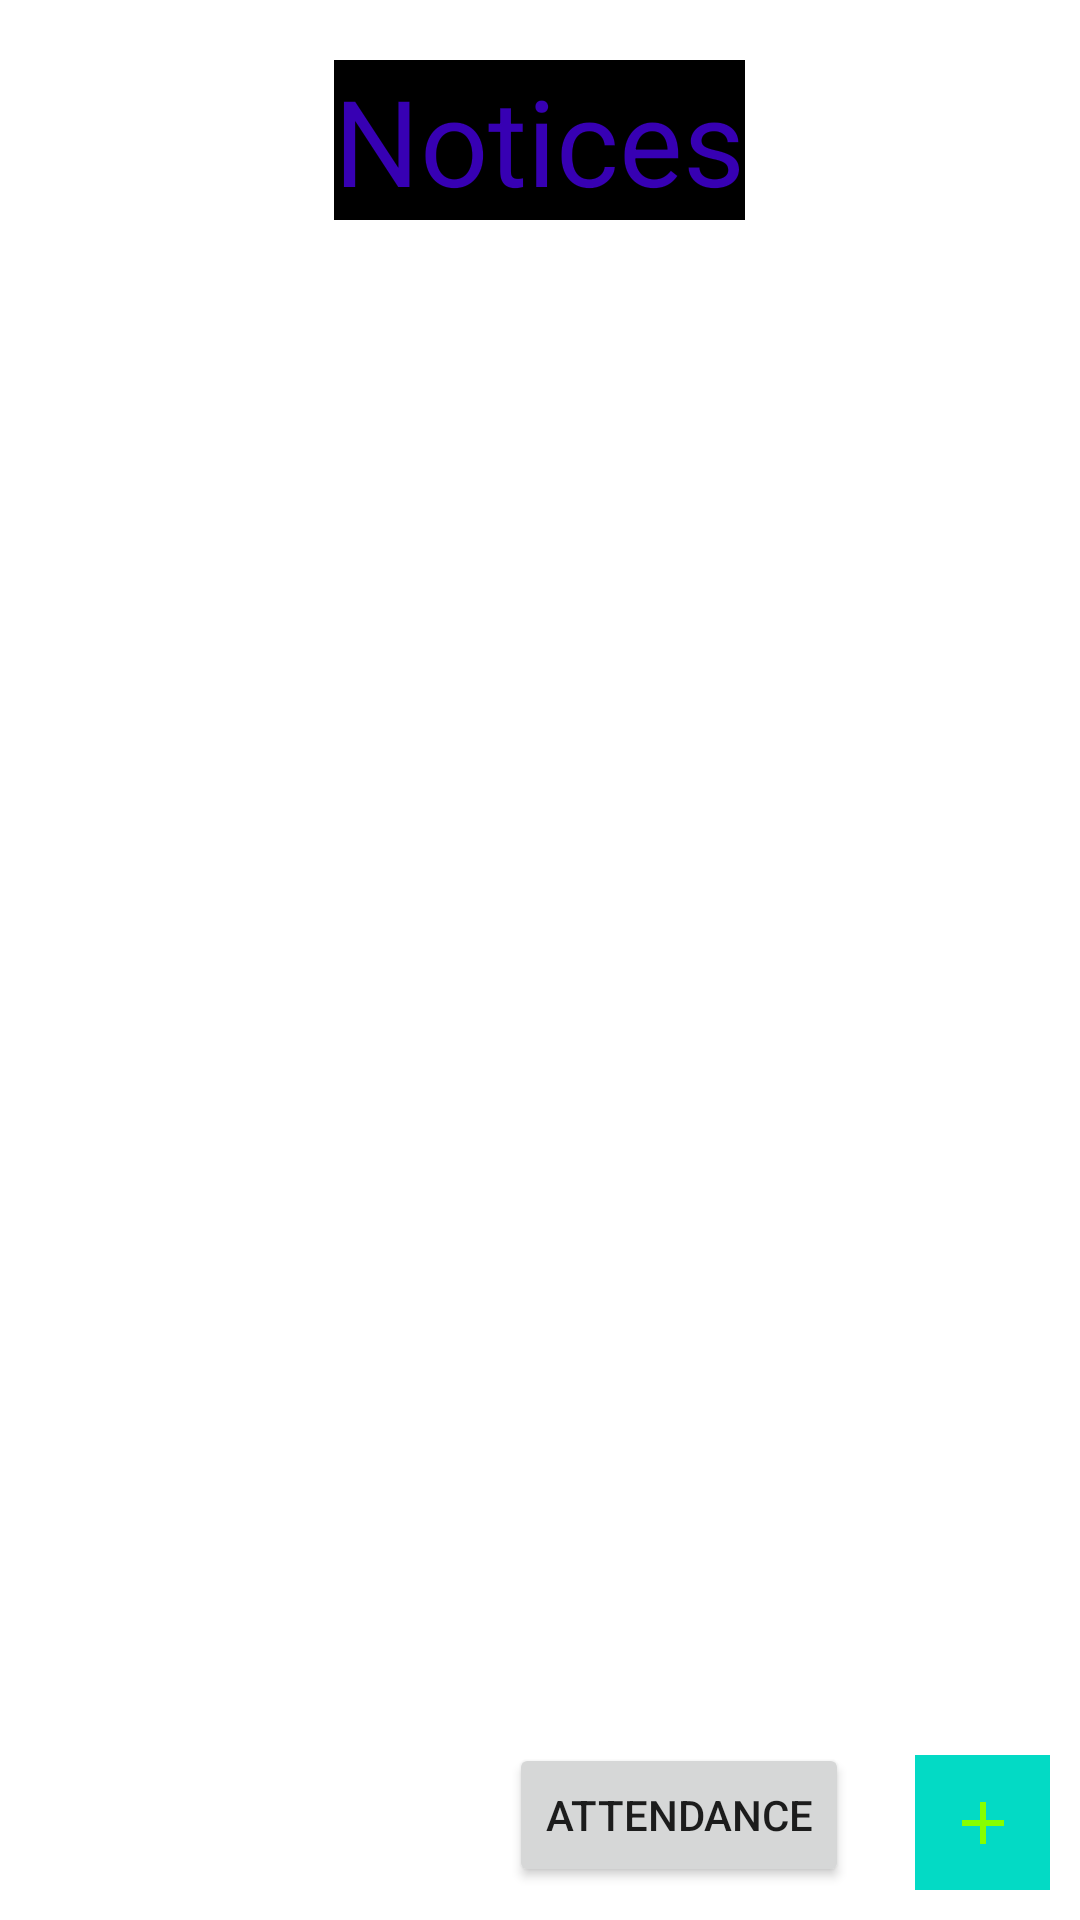

Here is an Android app screen rendered from its layout file. Give the layout XML and the strings, colors and styles it references.
<!-- AndroidManifest.xml: application theme Theme.GmeetNoti -->
<!-- res/layout/activity_teacher.xml -->
<?xml version="1.0" encoding="utf-8"?>
<RelativeLayout xmlns:android="http://schemas.android.com/apk/res/android"
    xmlns:app="http://schemas.android.com/apk/res-auto"
    xmlns:tools="http://schemas.android.com/tools"
    android:layout_width="match_parent"
    android:layout_height="match_parent"
    tools:context=".TeacherActivity">

    <TextView
        android:layout_width="wrap_content"
        android:layout_height="wrap_content"
        android:text="Notices"
        android:textSize="40sp"
        android:textColor="@color/purple_700"
        android:background="@color/black"
        android:id="@+id/notice"
        android:layout_centerHorizontal="true"
        android:layout_marginTop="20dp"/>


    <ListView
        android:id="@+id/noticeListView"
        android:layout_width="wrap_content"
        android:layout_height="570dp"
        android:layout_below="@id/notice"
        android:layout_marginTop="11dp"
        android:padding="20dp" />

    <ImageButton
        android:layout_width="45dp"
        android:layout_height="45dp"
        android:layout_marginTop="20dp"
        android:layout_marginBottom="10dp"
        android:layout_marginEnd="10dp"
        android:background="@color/teal_200"
        android:src="@drawable/ic_baseline_add_24"
        android:id="@+id/ibNewNotice"
        android:layout_alignParentBottom="true"
        android:layout_alignParentEnd="true"
        />

    <Button
        android:layout_width="wrap_content"
        android:layout_height="wrap_content"
        android:layout_alignParentBottom="true"
        android:layout_marginEnd="22dp"
        android:layout_marginBottom="11dp"
        android:layout_toStartOf="@+id/ibNewNotice"
        android:text="attendance"
        android:id="@+id/btnAttendance"/>


</RelativeLayout>
<!-- resources referenced by this layout -->
<resources>
  <!-- drawable ic_baseline_add_24 (drawable) -->
  <vector android:height="24dp" android:tint="#87FF00"
      android:viewportHeight="24" android:viewportWidth="24"
      android:width="24dp" xmlns:android="http://schemas.android.com/apk/res/android">
      <path android:fillColor="@android:color/white" android:pathData="M19,13h-6v6h-2v-6H5v-2h6V5h2v6h6v2z"/>
  </vector>
  <style name="Theme.GmeetNoti" parent="Theme.MaterialComponents.DayNight.DarkActionBar">
          
          <item name="colorPrimary">@color/purple_500</item>
          <item name="colorPrimaryVariant">@color/purple_700</item>
          <item name="colorOnPrimary">@color/white</item>
          
          <item name="colorSecondary">@color/teal_200</item>
          <item name="colorSecondaryVariant">@color/teal_700</item>
          <item name="colorOnSecondary">@color/black</item>
          
          <item name="android:statusBarColor" tools:targetApi="l">?attr/colorPrimaryVariant</item>
          
      </style>
  <!-- not gathered from this repository: default colours our renderer supplied (Android Studio template values) -->
  <color name="purple_500">#FF6200EE</color>
  <color name="purple_700">#FF3700B3</color>
  <color name="teal_200">#FF03DAC5</color>
  <color name="teal_700">#FF018786</color>
  <color name="black">#FF000000</color>
  <color name="white">#FFFFFFFF</color>
</resources>
